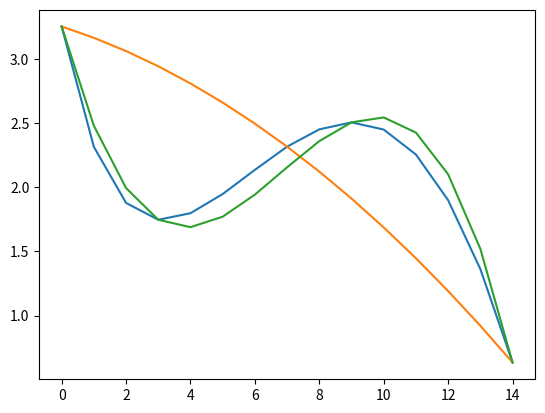

The script that saved this image:
import math
import numpy as np
from scipy import linalg
from matplotlib import pyplot as plt

def f(x):
    return math.sin(x / 5) * math.exp(x / 10) + 5 * math.exp(-x / 2)

x1 = [1, 15]
A1 = [[1, x1[i]] for i in range(2)]
b1 = list(map(f, x1))
sol1 = linalg.solve(A1, b1)
plt.plot(list(map(f, np.arange(1, 16))))

x2 = [1, 8, 15]
A2 = [[1, x2[i], x2[i] ** 2] for i in range(3)]
b2 = list(map(f, x2))
sol2 = linalg.solve(A2, b2)
plt.plot(list(map(lambda x: sol2[0] + sol2[1] * x + sol2[2] * x ** 2, np.arange(1, 16))))

x3 = [1, 4, 10, 15]
A3 = [[1, x3[i], x3[i] ** 2, x3[i] ** 3] for i in range(4)]
b3 = list(map(f, x3))
sol3 = linalg.solve(A3, b3)
plt.plot(list(map(lambda x: sol3[0] + sol3[1] * x + sol3[2] * x ** 2 + sol3[3] * x ** 3, np.arange(1, 16))))